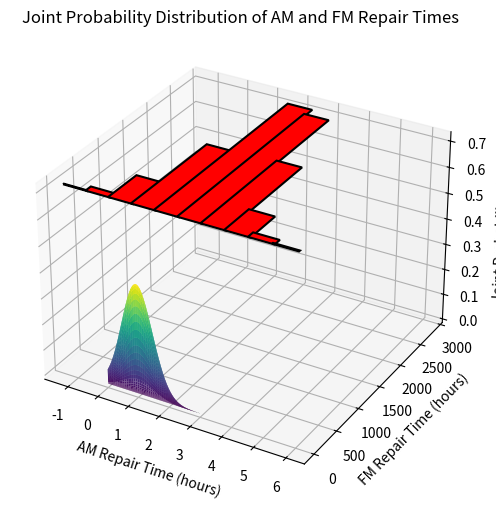

Python code for this plot:
import numpy as np
import pandas as pd
import matplotlib.pyplot as plt

repair_times_FM = np.random.normal(1.5, 0.75, 100)
repair_times_AM = np.random.normal(1, 0.5, 100)


# Part (a)
AM_range = np.linspace(0, 3, 100)
FM_range = np.linspace(0, 4.5, 100)
AM_grid, FM_grid = np.meshgrid(AM_range, FM_range)


def joint_dist(x, y, mu_x, sigma_x, mu_y, sigma_y):
    return (1 / (2 * np.pi * sigma_x * sigma_y) *np.exp(-0.5 * (((x - mu_x) / sigma_x) ** 2 + ((y - mu_y) / sigma_y) ** 2)))

joint_prob = joint_dist(AM_grid, FM_grid, 1, 0.5, 1.5, 0.75)


fig = plt.figure(figsize=(10, 6))
ax = fig.add_subplot(111, projection='3d')
ax.plot_surface(AM_grid, FM_grid, joint_prob, cmap='viridis')

ax.set_xlabel('AM Repair Time (hours)')
ax.set_ylabel('FM Repair Time (hours)')
ax.set_zlabel('Joint Probability Density')

plt.title('Joint Probability Distribution of AM and FM Repair Times')

# plt.savefig('Q4_(a).png')
plt.show()


# Part (b)
print("This part is done on paper (theoritical)")


# Part (c)
T = repair_times_AM + repair_times_FM
print(T)

# Part (d)
T = repair_times_AM + repair_times_FM
mu_T = np.mean(T)
sigma_T = np.std(T)
print(mu_T,sigma_T )

plt.hist(np.random.normal(loc=mu_T, scale=sigma_T, size=10000), edgecolor='black', color='red', linewidth=1.5)
# plt.savefig('Q4_(d).png')
plt.show()

# Part (e)
'''to be continued...'''

